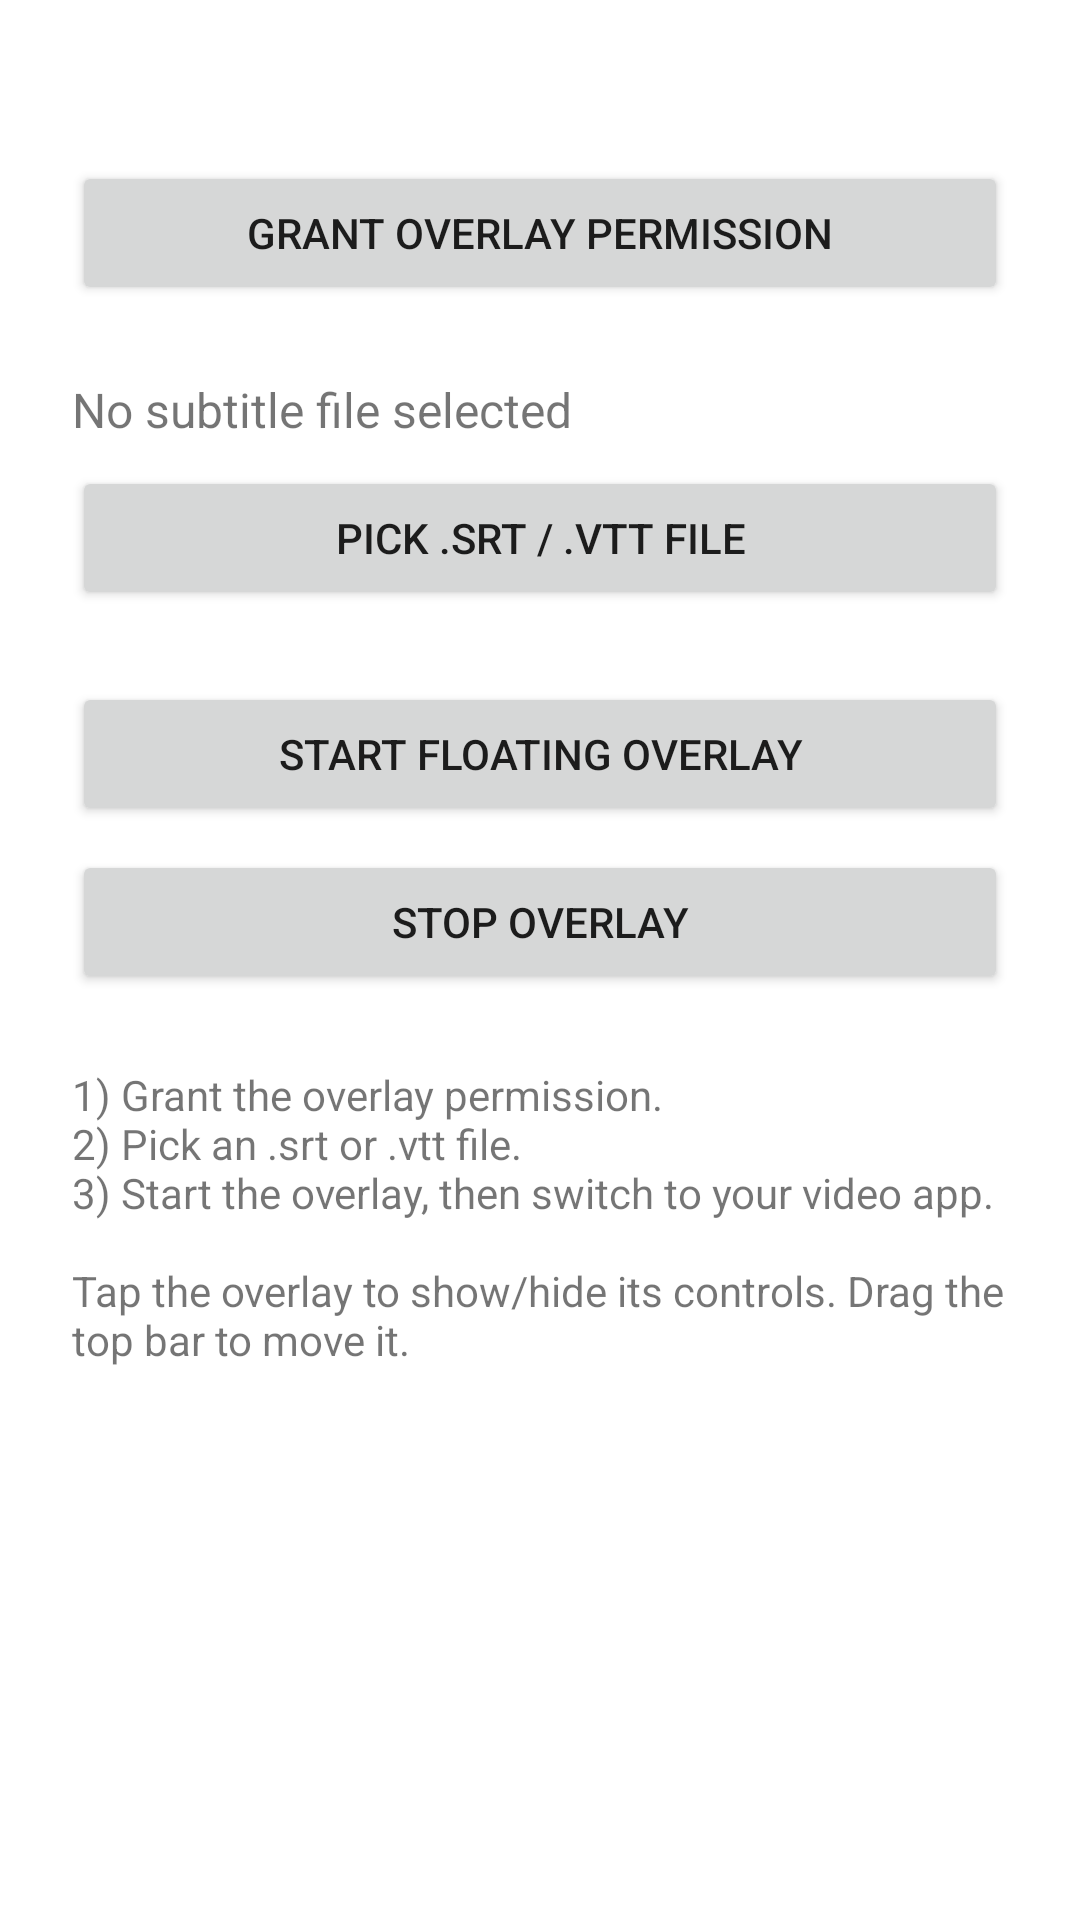

Produce the Android XML layout that renders to this screen, including the resource entries it uses.
<!-- AndroidManifest.xml: application theme Theme.SubtitleOverlay -->
<!-- res/layout/activity_main.xml -->
<?xml version="1.0" encoding="utf-8"?>
<ScrollView xmlns:android="http://schemas.android.com/apk/res/android"
    android:layout_width="match_parent"
    android:layout_height="match_parent">

    <LinearLayout
        android:layout_width="match_parent"
        android:layout_height="wrap_content"
        android:orientation="vertical"
        android:padding="24dp">

        <TextView
            android:id="@+id/tvOverlayStatus"
            android:layout_width="match_parent"
            android:layout_height="wrap_content"
            android:textSize="16sp"
            android:paddingBottom="8dp" />

        <Button
            android:id="@+id/btnGrantOverlay"
            android:layout_width="match_parent"
            android:layout_height="wrap_content"
            android:text="Grant overlay permission" />

        <View
            android:layout_width="match_parent"
            android:layout_height="24dp" />

        <TextView
            android:id="@+id/tvFileName"
            android:layout_width="match_parent"
            android:layout_height="wrap_content"
            android:text="No subtitle file selected"
            android:textSize="16sp"
            android:paddingBottom="8dp" />

        <Button
            android:id="@+id/btnPickFile"
            android:layout_width="match_parent"
            android:layout_height="wrap_content"
            android:text="Pick .srt / .vtt file" />

        <View
            android:layout_width="match_parent"
            android:layout_height="24dp" />

        <Button
            android:id="@+id/btnStart"
            android:layout_width="match_parent"
            android:layout_height="wrap_content"
            android:text="Start floating overlay" />

        <View
            android:layout_width="match_parent"
            android:layout_height="8dp" />

        <Button
            android:id="@+id/btnStop"
            android:layout_width="match_parent"
            android:layout_height="wrap_content"
            android:text="Stop overlay" />

        <View
            android:layout_width="match_parent"
            android:layout_height="24dp" />

        <TextView
            android:id="@+id/tvInstructions"
            android:layout_width="match_parent"
            android:layout_height="wrap_content"
            android:text="@string/instructions"
            android:textSize="14sp" />

    </LinearLayout>
</ScrollView>
<!-- resources referenced by this layout -->
<resources>
  <string name="instructions">1) Grant the overlay permission.\n2) Pick an .srt or .vtt file.\n3) Start the overlay, then switch to your video app.\n\nTap the overlay to show/hide its controls. Drag the top bar to move it.</string>
  <style name="Theme.SubtitleOverlay" parent="Theme.MaterialComponents.DayNight.NoActionBar">
          <item name="colorPrimary">@color/purple_500</item>
      </style>
  <color name="purple_500">#6650a4</color>
</resources>
